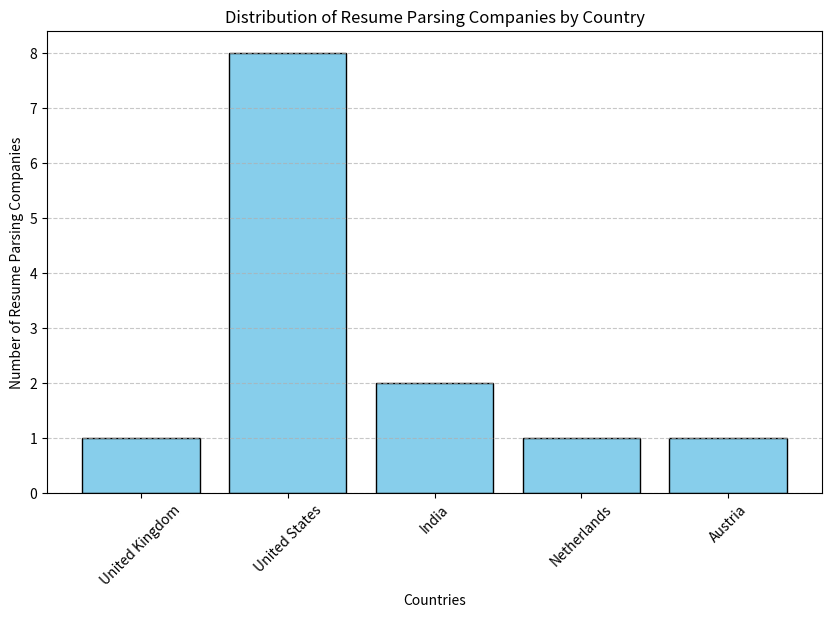

The script that saved this image:
import matplotlib.pyplot as plt
from collections import Counter

# Given list of companies and their respective countries
companies = [
    ("DaXtra Technologies", "United Kingdom"),
    ("HireAbility", "United States"),
    ("Sovren", "United States"),
    ("Talentrackr", "India"),
    ("Textkernel", "Netherlands"),
    ("Rchilli", "United States"),
    ("Newton", "United States"),
    ("Top Echelon (Patriot Software)", "United States"),
    ("JoinVision", "Austria"),
    ("RapidParser", "United States"),
    ("Zoho", "India"),
    ("Hiretual", "United States"),
    ("ResumeGrabber", "United States")
]

# Count occurrences of companies in each country
country_counts = Counter(country for _, country in companies)

# Extract data for plotting
countries = list(country_counts.keys())
counts = list(country_counts.values())

# Plot bar graph
plt.figure(figsize=(10, 6))
plt.bar(countries, counts, color='skyblue', edgecolor='black')
plt.xlabel("Countries")
plt.ylabel("Number of Resume Parsing Companies")
plt.title("Distribution of Resume Parsing Companies by Country")
plt.xticks(rotation=45)
plt.grid(axis='y', linestyle='--', alpha=0.7)

# Display the bar chart
plt.show()